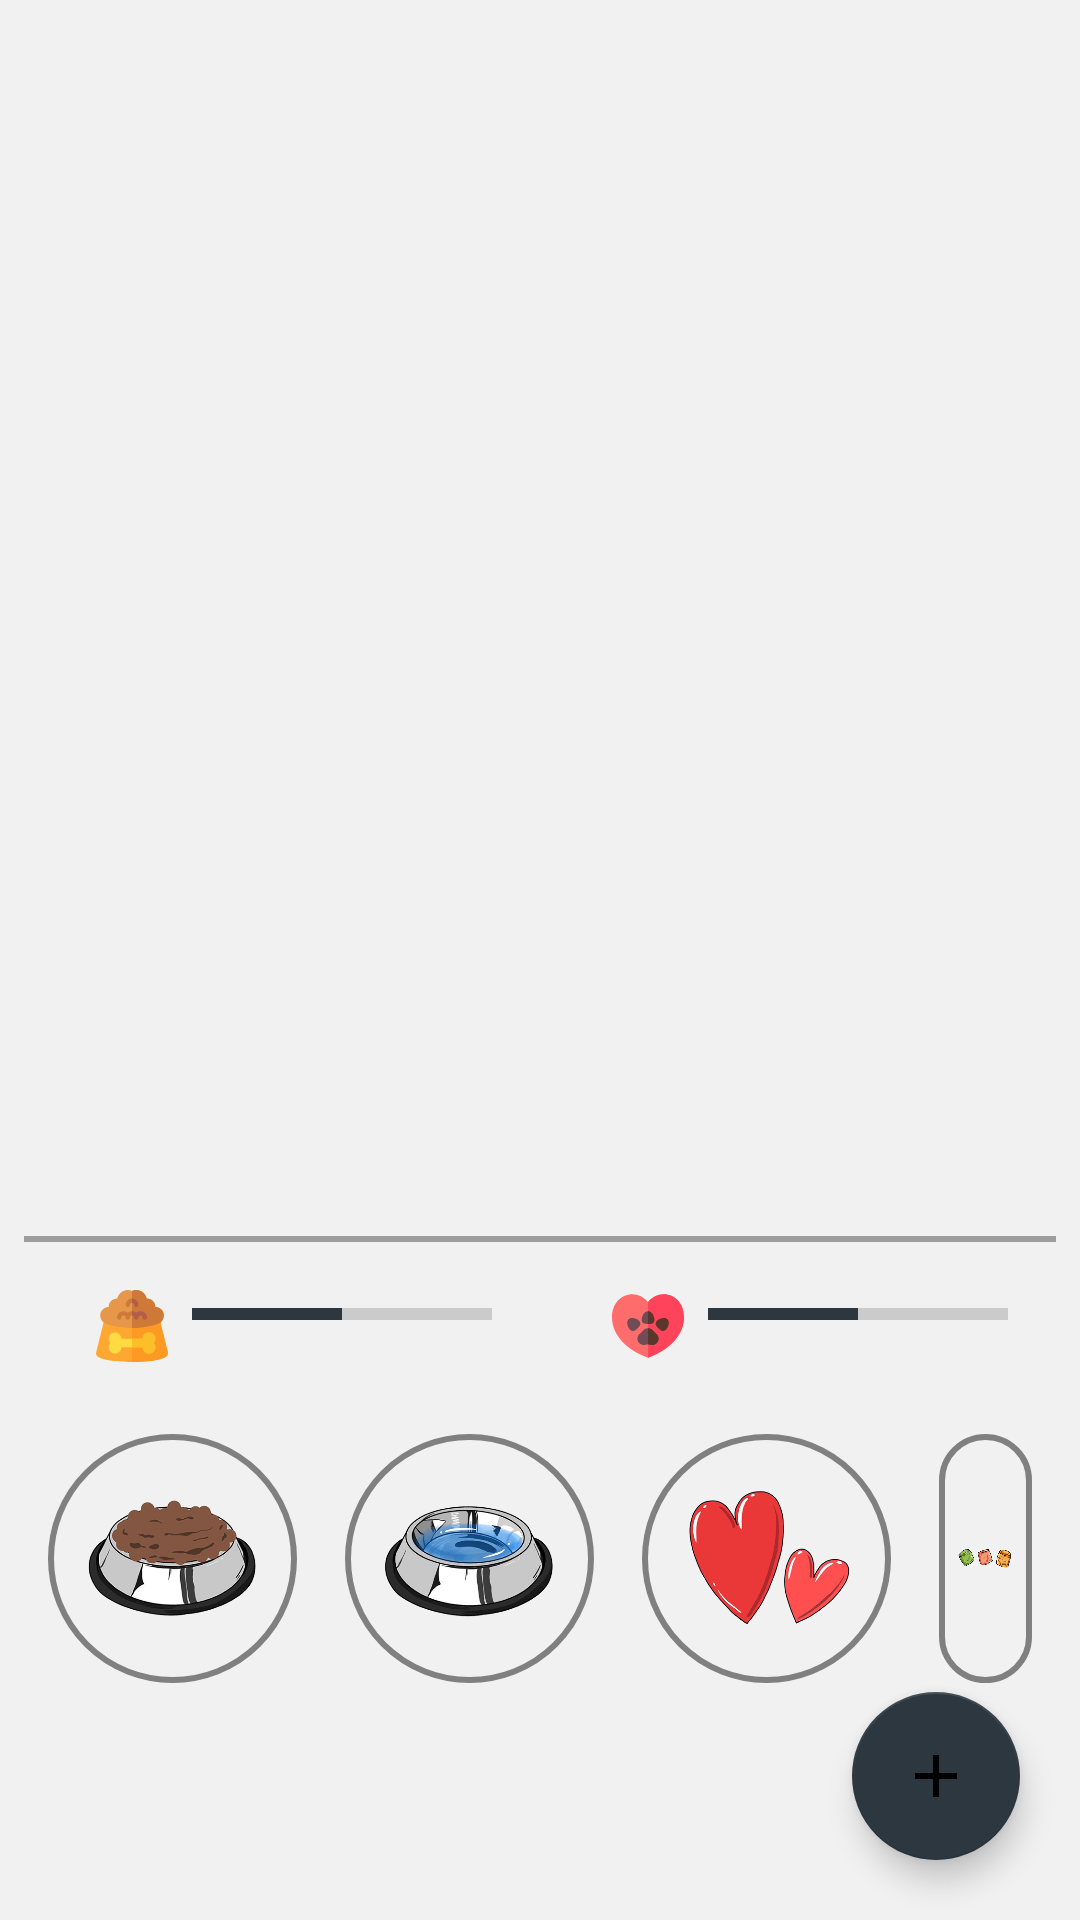

Layout XML and referenced resources for this Android screen:
<!-- AndroidManifest.xml: application theme Basic -->
<!-- res/layout/activity_pet.xml -->
<?xml version="1.0" encoding="utf-8"?>
<androidx.coordinatorlayout.widget.CoordinatorLayout xmlns:android="http://schemas.android.com/apk/res/android"
    xmlns:app="http://schemas.android.com/apk/res-auto"
    android:layout_width="match_parent"
    android:layout_height="match_parent">
<RelativeLayout
    xmlns:android="http://schemas.android.com/apk/res/android"
    xmlns:app="http://schemas.android.com/apk/res-auto"
    xmlns:tools="http://schemas.android.com/tools"
    android:layout_width="match_parent"
    android:layout_height="match_parent">


    <TextView
        android:id="@+id/coinView"
        android:layout_width="78dp"
        android:layout_height="33dp"
        android:layout_marginTop="32dp"
        android:layout_marginEnd="24dp"
        android:drawableLeft="@drawable/coin"
        android:textSize="24sp"
        android:layout_alignParentEnd="true"
        android:layout_alignParentTop="true"/>

    <ImageView
        android:id="@+id/background"
        android:layout_width="382dp"
        android:layout_height="323dp"
        android:layout_marginStart="16dp"
        android:layout_marginTop="16dp"
        android:layout_marginEnd="16dp"
        android:background="@drawable/puppy_bg"
        android:layout_below="@+id/coinView"
        android:layout_alignParentLeft="true"
        android:layout_alignParentRight="true"
        />

    <View
        android:id="@+id/line2"
        android:layout_width="match_parent"
        android:layout_height="2dp"
        android:layout_marginStart="8dp"
        android:layout_marginEnd="8dp"
        android:layout_marginTop="8dp"
        android:alpha="0.4"
        android:background="?android:navigationBarColor"
        android:layout_below="@+id/background"/>

    <ImageButton
        android:id="@+id/btn_food"
        android:layout_width="83dp"
        android:layout_height="83dp"
        android:layout_marginStart="16dp"
        android:layout_marginTop="16dp"
        android:background="@drawable/img_btn_npressed"
        android:scaleType="fitCenter"
        android:src="@drawable/btn_meal"
        android:layout_below="@+id/linearLayout"/>

    <ImageButton
        android:id="@+id/btn_water"
        android:layout_width="83dp"
        android:layout_height="83dp"
        android:layout_marginStart="16dp"
        android:layout_marginTop="16dp"
        android:background="@drawable/img_btn_npressed"
        android:scaleType="fitCenter"
        android:src="@drawable/btn_water"
        android:layout_below="@+id/linearLayout"
        android:layout_toRightOf="@+id/btn_food"/>

    <ImageButton
        android:id="@+id/btn_love"
        android:layout_width="83dp"
        android:layout_height="83dp"
        android:layout_marginStart="16dp"
        android:layout_marginTop="16dp"
        android:background="@drawable/img_btn_npressed"
        android:scaleType="fitCenter"
        android:src="@drawable/btn_love"
        android:layout_below="@+id/linearLayout"
        android:layout_toRightOf="@+id/btn_water"/>

    <ImageButton
        android:id="@+id/btn_snack"
        android:layout_width="83dp"
        android:layout_height="83dp"
        android:layout_marginStart="16dp"
        android:layout_marginTop="16dp"
        android:layout_marginEnd="16dp"
        android:background="@drawable/img_btn_npressed"
        android:scaleType="fitCenter"
        android:src="@drawable/btn_snack"
        android:layout_below="@+id/linearLayout"

        android:layout_toRightOf="@+id/btn_love"/>

    <ImageView
        android:id="@+id/puppy"
        android:layout_width="110dp"
        android:layout_height="120dp"
        android:layout_alignEnd="@+id/background"
        android:layout_alignRight="@+id/background"
        android:layout_alignBottom="@+id/background"
        android:layout_marginEnd="28dp"
        android:layout_marginBottom="40dp" />

    <LinearLayout
        android:id="@+id/linearLayout"
        android:layout_width="match_parent"
        android:layout_height="wrap_content"
        android:layout_marginStart="16dp"
        android:layout_marginTop="8dp"
        android:layout_marginEnd="16dp"
        android:orientation="horizontal"
        android:padding="8dp"
        android:layout_below="@+id/line2">

        <RelativeLayout
            android:layout_width="wrap_content"
            android:layout_height="wrap_content">

            <TextView
                android:id="@+id/hungry"
                android:layout_width="wrap_content"
                android:layout_height="wrap_content"
                android:layout_marginLeft="8dp"
                android:drawableLeft="@drawable/ic_dog_food"
                android:layout_alignParentLeft="true"
                android:layout_alignParentTop="true"/>

            <ProgressBar
                android:id="@+id/hungry_progress"
                style="?android:attr/progressBarStyleHorizontal"
                android:layout_width="100dp"
                android:layout_height="wrap_content"
                android:layout_marginLeft="8dp"
                android:max="100"
                android:progress="50"
                android:layout_toRightOf="@+id/hungry"
                android:layout_alignParentTop="true" />

            <TextView
                android:id="@+id/tv_hungry"
                android:layout_width="wrap_content"
                android:layout_height="wrap_content"
                android:layout_toRightOf="@+id/hungry_progress"
                android:layout_alignParentTop="true"/>
        </RelativeLayout>

        <RelativeLayout
            android:layout_width="wrap_content"
            android:layout_height="wrap_content">
            <TextView
                android:id="@+id/heart"
                android:layout_width="wrap_content"
                android:layout_height="wrap_content"
                android:layout_marginLeft="8dp"
                android:drawableLeft="@drawable/ic_animalrights"
                android:layout_toLeftOf="@+id/heart_progress"
                android:layout_alignParentTop="true" />

            <ProgressBar
                android:id="@+id/heart_progress"
                style="?android:attr/progressBarStyleHorizontal"
                android:layout_width="100dp"
                android:layout_height="wrap_content"
                android:layout_marginLeft="8dp"
                android:max="100"
                android:progress="50"
                android:layout_alignParentRight="true"
                android:layout_alignParentTop="true" />

            <TextView
                android:id="@+id/tv_heart"
                android:layout_width="match_parent"
                android:layout_height="wrap_content"
                android:layout_alignParentRight="true"
                android:layout_alignParentTop="true"/>
        </RelativeLayout>

    </LinearLayout>

</RelativeLayout>
    <com.google.android.material.circularreveal.CircularRevealFrameLayout
        android:id="@+id/sheet"
        android:layout_width="wrap_content"
        android:layout_height="wrap_content"
        android:layout_gravity="bottom|end"
        android:background="@android:color/white"
        android:visibility="invisible"
        android:layout_margin="20dp"
        app:layout_behavior="com.google.android.material.transformation.FabTransformationSheetBehavior">

        <LinearLayout
            android:layout_width="match_parent"
            android:layout_height="wrap_content"
            android:orientation="vertical">

            <TextView
                android:id="@+id/go_setting"
                android:layout_width="match_parent"
                android:layout_height="wrap_content"
                android:layout_margin="2dp"
                android:background="?android:windowBackground"
                android:padding="10dp"
                android:text="Settings" />

            <TextView
                android:id="@+id/btn_todo"
                android:layout_width="match_parent"
                android:layout_height="wrap_content"
                android:layout_margin="2dp"
                android:background="?android:windowBackground"
                android:padding="10dp"
                android:text="TodoList" />

            <TextView
                android:id="@+id/pet_store"
                android:layout_width="match_parent"
                android:layout_height="wrap_content"
                android:layout_margin="2dp"
                android:background="?android:windowBackground"
                android:padding="10dp"
                android:text="Store" />

            <TextView
                android:id="@+id/tvClose"
                android:layout_width="match_parent"
                android:layout_height="wrap_content"
                android:layout_margin="2dp"
                android:background="?android:navigationBarColor"
                android:padding="10dp"
                android:textStyle="bold"
                android:textColor="@android:color/white"
                android:text="Close" />


        </LinearLayout>
    </com.google.android.material.circularreveal.CircularRevealFrameLayout>
    <com.google.android.material.floatingactionbutton.FloatingActionButton
        android:id="@+id/fabMenu"
        android:layout_width="wrap_content"
        android:layout_margin="20dp"
        app:backgroundTint="?colorAccent"
        android:src="@drawable/ic_add_black_24dp"
        android:layout_height="wrap_content"
        android:layout_gravity="bottom|end" />
</androidx.coordinatorlayout.widget.CoordinatorLayout>
<!-- resources referenced by this layout -->
<resources>
  <!-- drawable btn_love: png bitmap (drawable-v24, 72514 bytes) -->
  <!-- drawable btn_meal: png bitmap (drawable-v24, 84574 bytes) -->
  <!-- drawable btn_snack: png bitmap (drawable-v24, 56917 bytes) -->
  <!-- drawable btn_water: png bitmap (drawable-v24, 100401 bytes) -->
  <!-- drawable ic_add_black_24dp (drawable) -->
  <vector android:height="24dp" android:tint="?android:windowBackground"
      android:viewportHeight="24.0" android:viewportWidth="24.0"
      android:width="24dp" xmlns:android="http://schemas.android.com/apk/res/android">
      <path android:fillColor="?android:windowBackground" android:pathData="M19,13h-6v6h-2v-6H5v-2h6V5h2v6h6v2z"/>
  </vector>
  <!-- drawable ic_animalrights: vector/xml drawable (drawable, 2740 chars, omitted) -->
  <!-- drawable ic_dog_food: vector/xml drawable (drawable, 3236 chars, omitted) -->
  <!-- drawable img_btn_npressed (drawable) -->
  <selector xmlns:android="http://schemas.android.com/apk/res/android">
      <item>
          <shape android:shape="rectangle">
              <corners android:radius="50dp" />
              <stroke
                  android:width="2dp"
                  android:color="?colorAccent"
                  />
          </shape>
      </item>
  </selector>
  <style name="Basic" parent="Theme.MaterialComponents.Light.NoActionBar">
          <item name="colorPrimary">@color/basicPrimary</item>
          <item name="colorPrimaryDark">@color/basicPrimaryDark</item>
          <item name="colorAccent">@color/basicAccent</item>
          <item name="android:windowBackground">@color/basicBackground</item>
          <item name="android:navigationBarColor">@color/basicnavigationBarColor</item>
          <item name="bottomAppBarStyle">@color/basicPrimaryDark</item>
      </style>
  <color name="basicPrimary">#818080</color>
  <color name="basicPrimaryDark">#424246</color>
  <color name="basicAccent">#2C3740</color>
  <color name="basicBackground">#f1f1f1</color>
  <color name="basicnavigationBarColor">#212121</color>
</resources>
